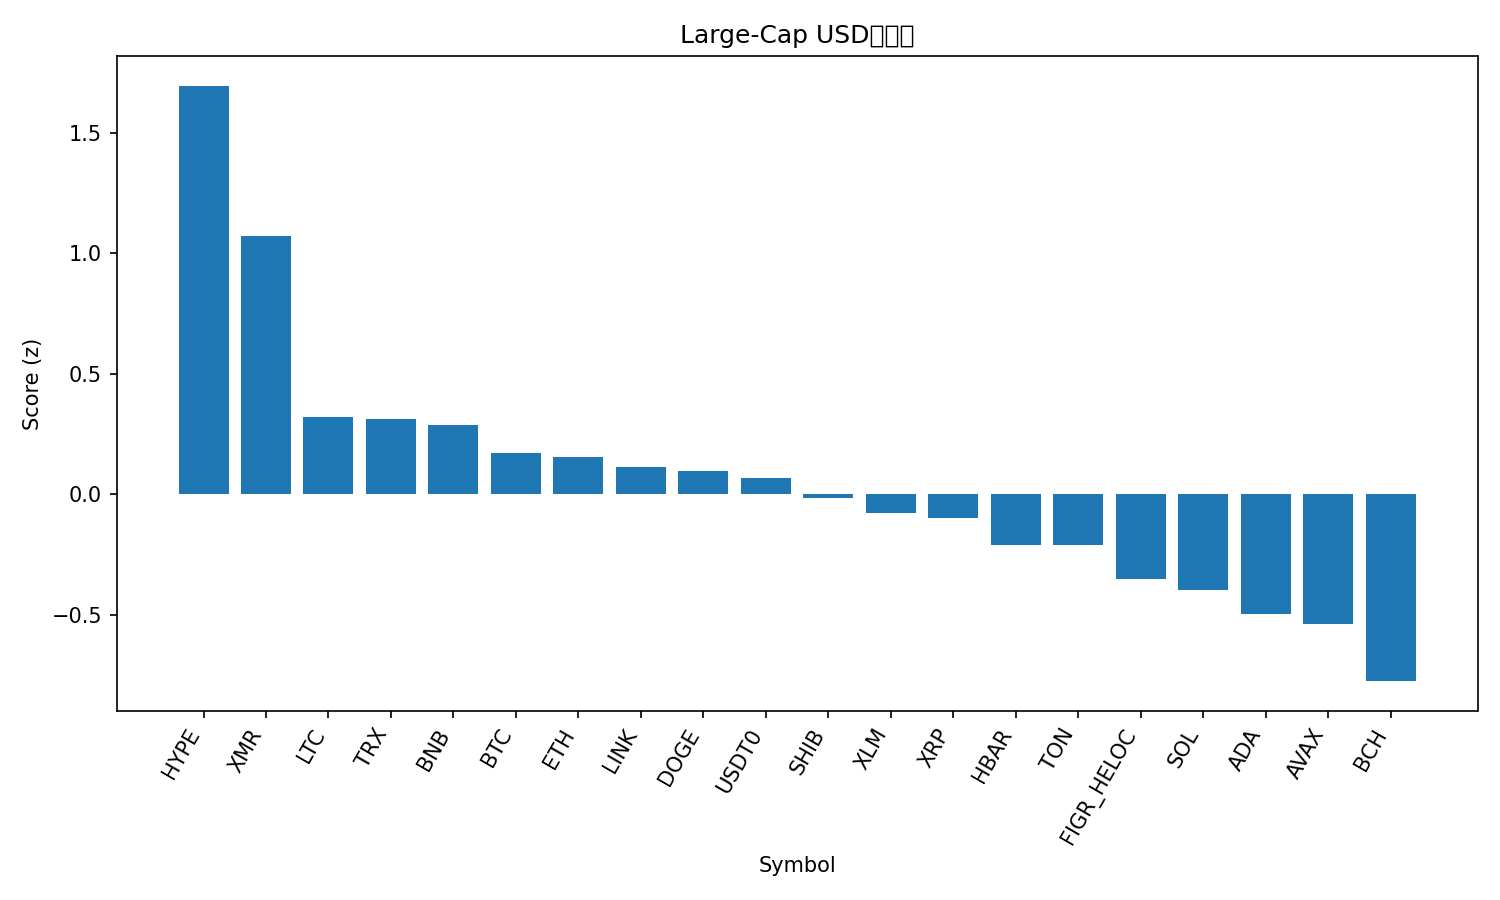

Data behind this chart, as committed beside it:
rank, name, symbol, price, pct_1h, pct_24h, pct_7d, pct_1h_vs_btc, pct_24h_vs_btc, pct_7d_vs_btc, market_cap_rank, market_cap, volume_usd, score
1, Hyperliquid, HYPE, 35.74, 2.234, -0.019, -5.089, 1.655, 1.542, -2.321, 20, 9650437763, 613017283, 1.695
2, Monero, XMR, 311.9, 0.6123, 2.294, -1.096, 0.03359, 3.855, 1.672, 34, 5744566617, 190446413, 1.072
3, Litecoin, LTC, 91.78, 1.163, -2.937, -2.497, 0.5842, -1.377, 0.2708, 31, 7004255478, 735778416, 0.3214
4, TRON, TRX, 0.3206, 0.3995, -0.844, 0.5232, -0.1792, 0.7167, 3.291, 9, 30350194817, 1035301709, 0.3106
5, BNB, BNB, 1068, 0.7387, -0.2072, -7.32, 0.16, 1.354, -4.552, 4, 148708311695, 2500009994, 0.2867
6, Bitcoin, BTC, 107686, 0.5787, -1.561, -2.768, 0.0, 0.0, 0.0, 1, 2145764023903, 86084113038, 0.1707
7, Ethereum, ETH, 3783, 1.097, -3.201, -4.092, 0.5188, -1.64, -1.324, 2, 456556620511, 30016471360, 0.1549
8, Chainlink, LINK, 17.15, 1.185, -3.517, -4.294, 0.6062, -1.956, -1.526, 16, 11951248379, 962403223, 0.1128
9, Dogecoin, DOGE, 0.1893, 1.075, -3.537, -2.898, 0.4967, -1.977, -0.13, 10, 28639679335, 2462676861, 0.09855
10, USDT0, USDT0, 0.9997, -0.07253, -0.01652, -0.008715, -0.6512, 1.544, 2.759, 29, 7130598822, 490879259, 0.06584
11, Shiba Inu, SHIB, 9.82e-06, 1.019, -3.437, -4.409, 0.44, -1.876, -1.641, 33, 5789222123, 184574213, -0.0157
12, Stellar, XLM, 0.307, 1.04, -3.678, -4.869, 0.4616, -2.118, -2.101, 19, 9826814752, 216306637, -0.07586
13, XRP, XRP, 2.36, 0.7565, -3.545, -1.693, 0.1778, -1.984, 1.075, 5, 141231747550, 4196945228, -0.09745
14, Hedera, HBAR, 0.1651, 1.14, -3.987, -7.54, 0.5616, -2.426, -4.772, 30, 7004673387, 223104191, -0.2109
15, Toncoin, TON, 2.11, 0.4273, -2.124, -4.207, -0.1514, -0.563, -1.438, 36, 5308166739, 160458937, -0.2124
16, Figure Heloc, FIGR_HELOC, 1.0, 0.0, -1.939, -1.08, -0.5787, -0.3778, 1.688, 15, 13199109700, 608944296, -0.3496
17, Solana, SOL, 179.9, 0.9429, -4.348, -6.699, 0.3643, -2.787, -3.93, 6, 98357250896, 7423705420, -0.3959
18, Cardano, ADA, 0.6214, 0.7634, -4.138, -6.483, 0.1847, -2.577, -3.715, 11, 22722987539, 1275868291, -0.4956
19, Avalanche, AVAX, 18.92, 1.184, -4.15, -13.31, 0.6055, -2.589, -10.54, 27, 8066771124, 561240176, -0.5367
20, Bitcoin Cash, BCH, 470.7, 0.39, -3.156, -9.648, -0.1886, -1.596, -6.88, 21, 9382252663, 258789220, -0.7752
21, Sui, SUI, 2.37, 0.6488, -5.639, -11.24, 0.07008, -4.078, -8.471, 24, 8600144553, 1170072935, -1.185
